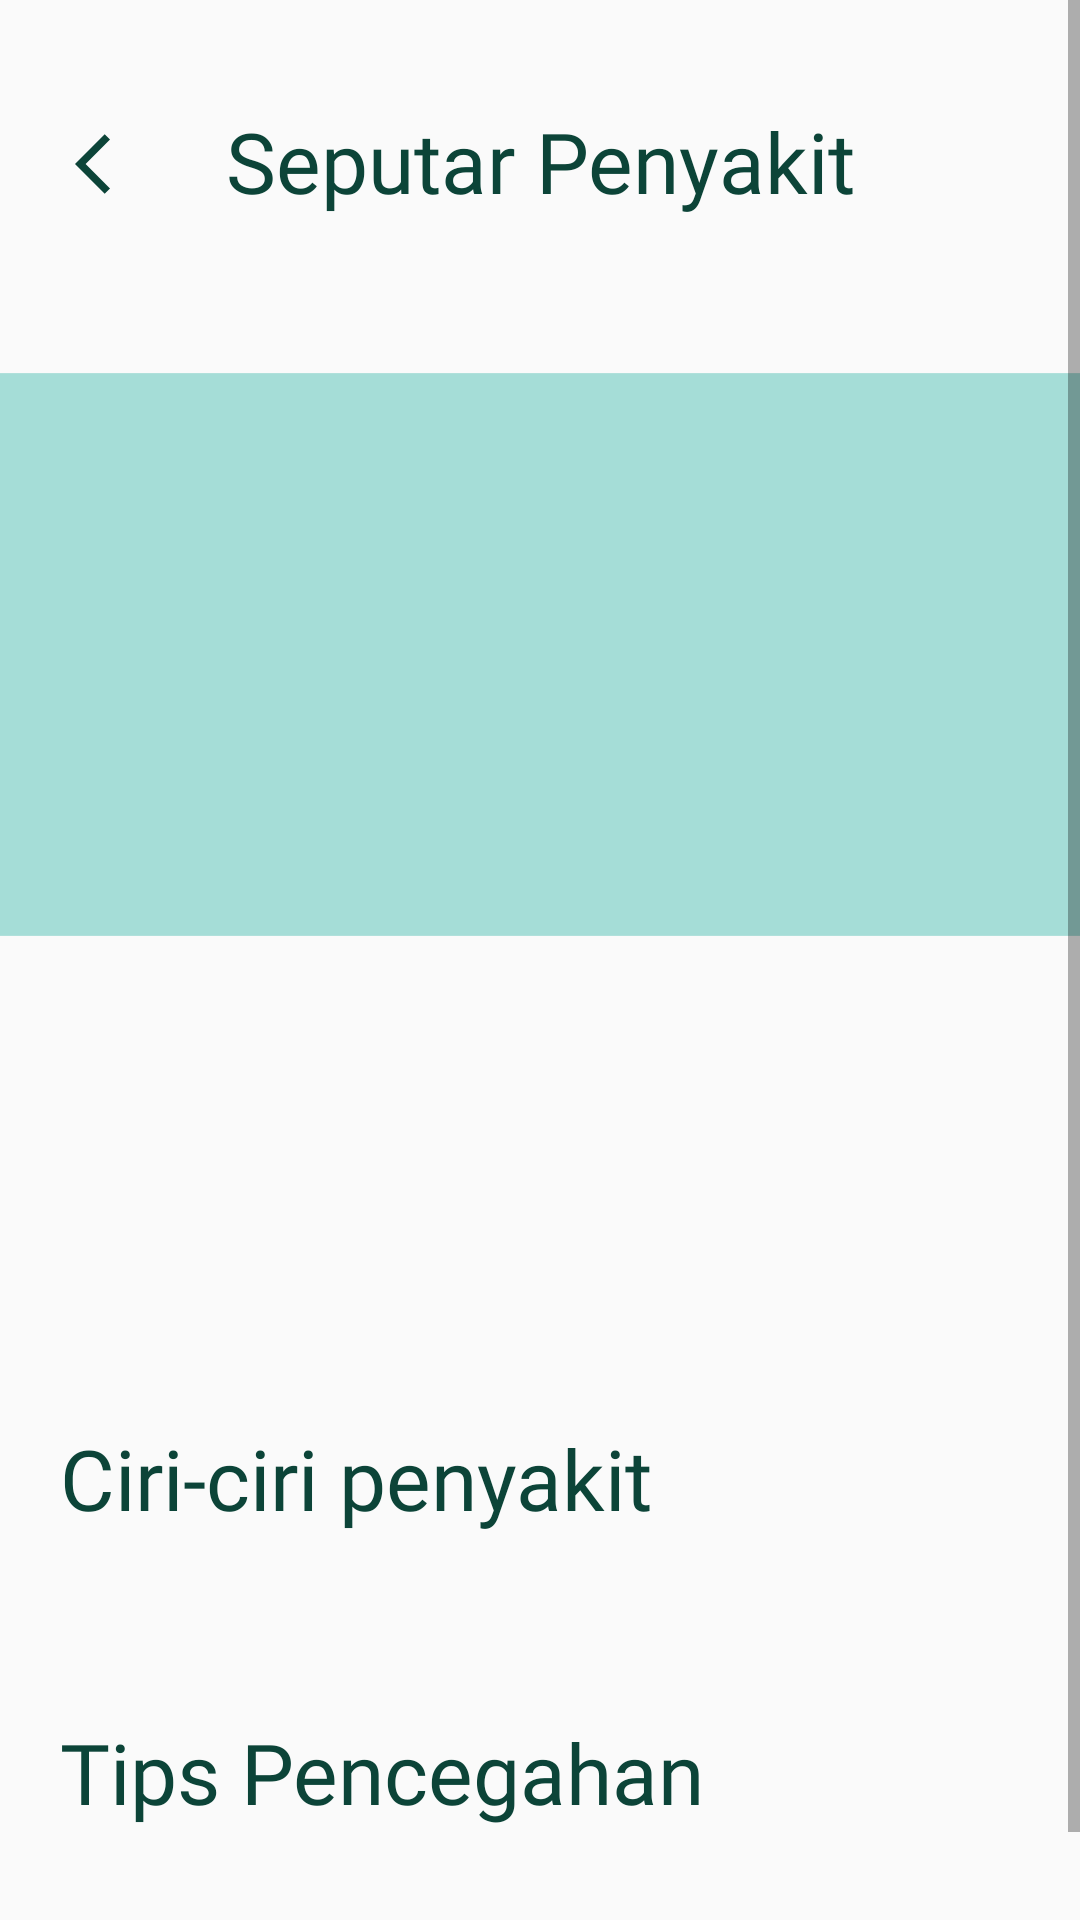

Reconstruct the res/layout file that produces this screen, plus the resources it refers to.
<!-- AndroidManifest.xml: application theme Theme.AppProj -->
<!-- res/layout/fragment_main_keluhan.xml -->
<?xml version="1.0" encoding="utf-8"?>
<ScrollView xmlns:android="http://schemas.android.com/apk/res/android"
    xmlns:tools="http://schemas.android.com/tools"
    android:layout_width="match_parent"
    android:layout_height="match_parent"
    tools:context=".MainResepFragment">

    <LinearLayout
        android:layout_width="match_parent"
        android:layout_height="match_parent"
        android:orientation="vertical">

        <TextView
            android:layout_width="match_parent"
            android:layout_height="wrap_content"
            android:text="@string/seputar_penyakit"
            android:fontFamily="@font/sf_bold"
            android:textColor="@color/green_20"
            android:textSize="28sp"
            android:layout_marginTop="35dp"
            android:textAlignment="center" />

        <ImageView
            android:id="@+id/back_arrow"
            android:layout_width="wrap_content"
            android:layout_height="wrap_content"
            android:src="@drawable/arrow_back"
            android:layout_marginTop="-30dp"
            android:layout_marginStart="25dp" />

        <ImageView
            android:id="@+id/img_resep"
            android:layout_width="wrap_content"
            android:layout_height="wrap_content"
            android:src="@drawable/imgview_resep"
            android:layout_marginTop="40dp"/>

        <TextView
            android:id="@+id/kelompok"
            android:layout_width="match_parent"
            android:layout_height="wrap_content"
            android:fontFamily="@font/sf_regular"
            android:textStyle="italic"
            android:textSize="16sp"
            android:textColor="@color/green_30"
            android:layout_marginStart="10dp"
            android:layout_marginTop="40dp"/>

        <TextView
            android:id="@+id/penyakit"
            android:layout_width="match_parent"
            android:layout_height="wrap_content"
            android:fontFamily="@font/sf_medium"
            android:textSize="23sp"
            android:textColor="@color/green_30"
            android:layout_marginStart="10dp"
            android:layout_marginTop="-55dp"/>

        <TextView
            android:id="@+id/deskripsi"
            android:layout_width="wrap_content"
            android:layout_height="wrap_content"
            android:fontFamily="@font/sf_regular"
            android:textSize="16sp"
            android:textColor="@color/green_20"
            android:layout_marginStart="10dp"
            android:layout_marginTop="60dp"/>

        <TextView
            android:layout_width="match_parent"
            android:layout_height="wrap_content"
            android:text="@string/ciri_ciri_penyakit"
            android:fontFamily="@font/sf_medium"
            android:textSize="28sp"
            android:textColor="@color/green_20"
            android:layout_marginStart="20dp"
            android:layout_marginTop="25dp"/>

        <TextView
            android:id="@+id/listciri"
            android:layout_width="330dp"
            android:layout_height="wrap_content"
            android:layout_marginStart="30dp"
            android:layout_marginTop="10dp"
            android:fontFamily="@font/sf_regular"
            android:textSize="19sp"
            android:textColor="@color/green_sec20"/>

        <TextView
            android:layout_width="match_parent"
            android:layout_height="wrap_content"
            android:text="@string/tips_pencegahan"
            android:fontFamily="@font/sf_medium"
            android:textSize="28sp"
            android:textColor="@color/green_20"
            android:layout_marginStart="20dp"
            android:layout_marginTop="25dp"/>

        <TextView
            android:id="@+id/listtips"
            android:layout_width="330dp"
            android:layout_height="wrap_content"
            android:text=""
            android:layout_marginStart="30dp"
            android:layout_marginTop="6dp"
            android:fontFamily="@font/sf_regular"
            android:textSize="19sp"
            android:textColor="@color/green_sec20"/>

    </LinearLayout>

</ScrollView>
<!-- resources referenced by this layout -->
<resources>
  <color name="green_20">#0C4438</color>
  <color name="green_30">#136555</color>
  <color name="green_sec20">#425856</color>
  <!-- drawable arrow_back (drawable) -->
  <vector android:autoMirrored="true" android:height="24dp"
      android:tint="@color/green_20" android:viewportHeight="24"
      android:viewportWidth="24" android:width="24dp" xmlns:android="http://schemas.android.com/apk/res/android">
      <path android:fillColor="@android:color/white" android:pathData="M11.67,3.87L9.9,2.1 0,12l9.9,9.9 1.77,-1.77L3.54,12z"/>
  </vector>
  <!-- drawable imgview_resep (drawable) -->
  <?xml version="1.0" encoding="utf-8"?>
  <selector xmlns:android="http://schemas.android.com/apk/res/android">
      <item android:height="50dp">
          <shape
              android:shape="rectangle">
              <solid android:color="#A5DDD7"/>
              <size
                  android:width="428dp"
                  android:height="223dp"/>
          </shape>
      </item>
  </selector>
  <string name="ciri_ciri_penyakit">Ciri-ciri penyakit</string>
  <string name="seputar_penyakit">Seputar Penyakit</string>
  <string name="tips_pencegahan">Tips Pencegahan</string>
  <style name="Theme.AppProj" parent="Theme.AppCompat.Light.NoActionBar">
          <item name="android:windowTranslucentStatus">true</item>
          <item name="android:windowDrawsSystemBarBackgrounds">false</item>
      </style>
</resources>
